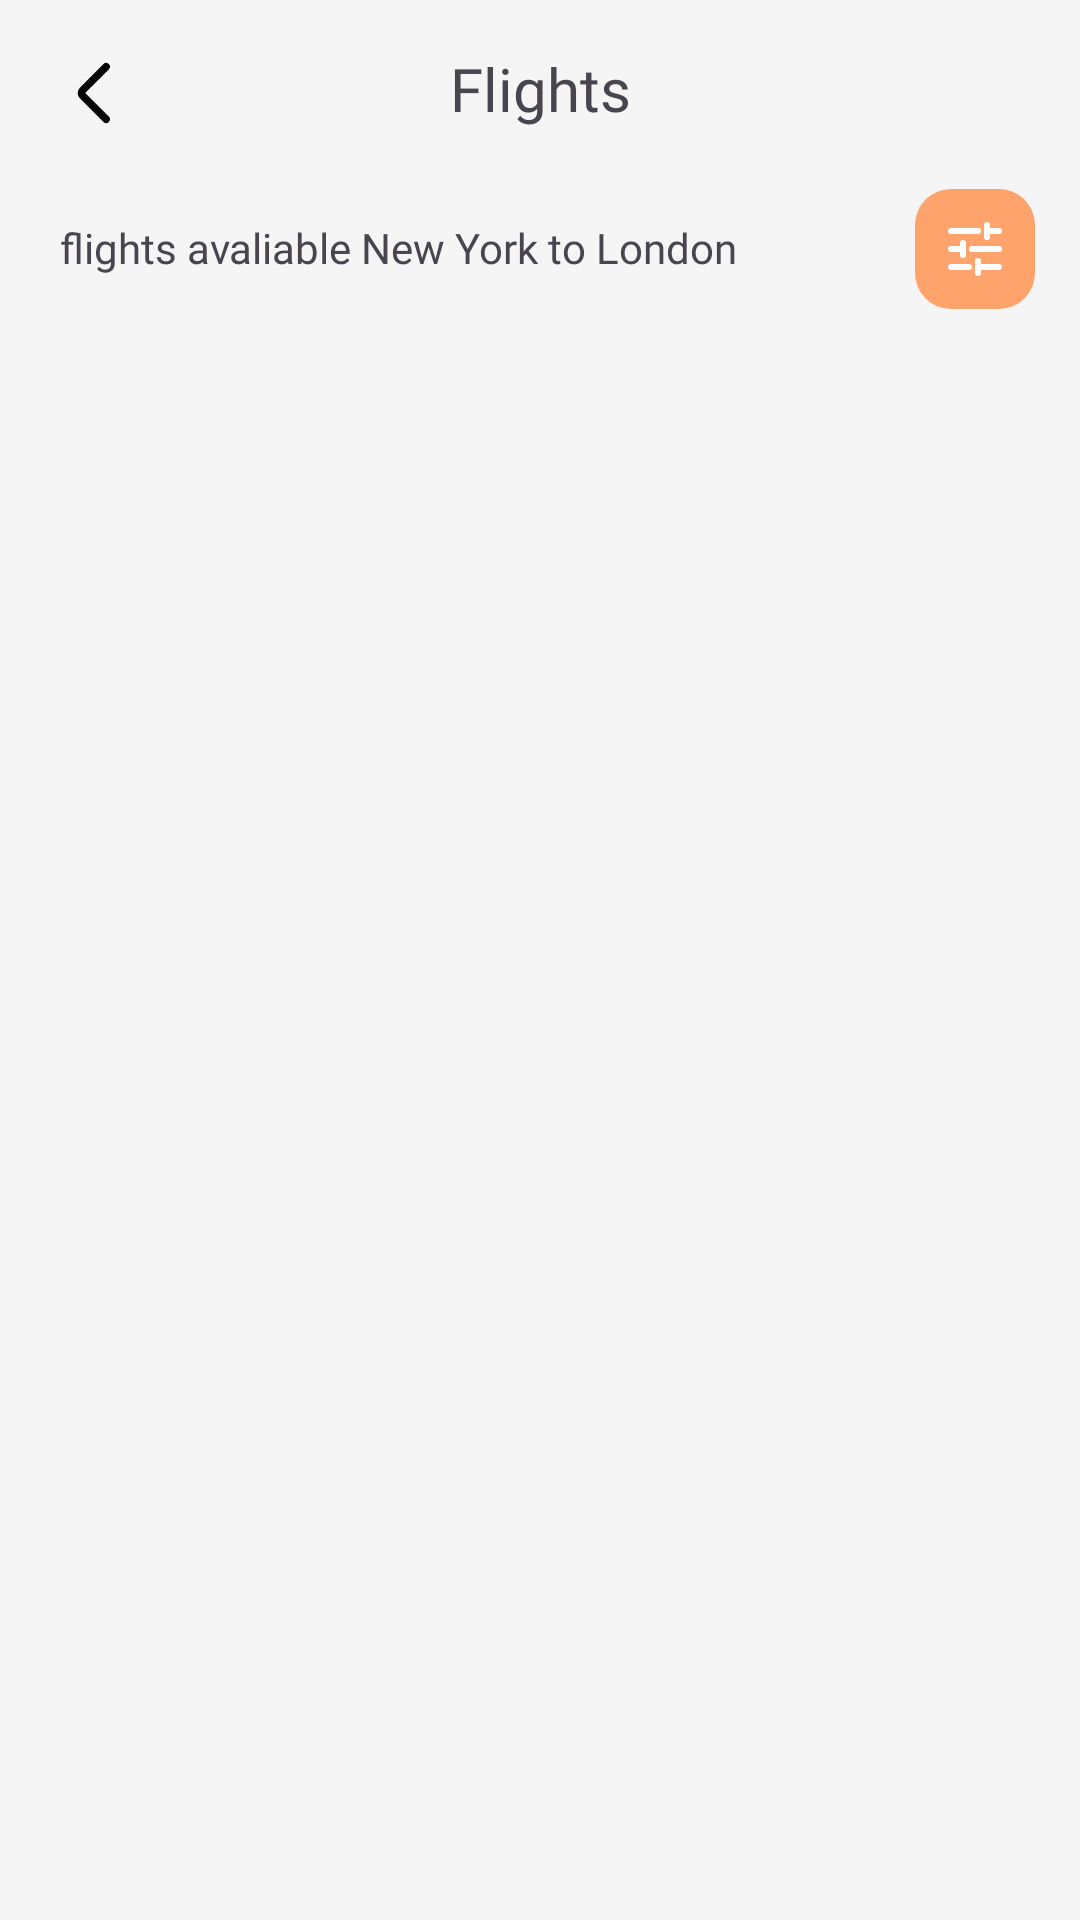

Layout XML and referenced resources for this Android screen:
<!-- AndroidManifest.xml: application theme Theme.TicketFlight -->
<!-- res/layout/fragment_booking_transport_flight.xml -->
<?xml version="1.0" encoding="utf-8"?>
<androidx.constraintlayout.widget.ConstraintLayout xmlns:android="http://schemas.android.com/apk/res/android"
    xmlns:tools="http://schemas.android.com/tools"
    xmlns:app="http://schemas.android.com/apk/res-auto"
    android:layout_width="match_parent"
    android:layout_height="match_parent"
    android:background="@color/white_background"
    tools:context="com.example.ticket_flight.CustomFragment.BookingTransportFlightFragment">
    <androidx.constraintlayout.widget.ConstraintLayout
        android:id="@+id/main_layout_filter"
        android:layout_width="match_parent"
        android:background="@color/white_background"
        android:layout_height="match_parent">
        <ImageButton
            android:id="@+id/button_back_booking"
            android:layout_width="wrap_content"
            android:layout_height="wrap_content"
            android:layout_marginStart="16dp"
            android:layout_marginTop="16dp"
            android:background="@drawable/button_back"
            app:layout_constraintStart_toStartOf="parent"
            app:layout_constraintTop_toTopOf="parent"
            tools:ignore="TouchTargetSizeCheck" />

        <TextView
            android:id="@+id/textView3"
            android:layout_width="wrap_content"
            android:layout_height="wrap_content"
            android:layout_marginTop="16dp"
            android:fontFamily="@font/poppins_extrabold"
            android:text="@string/flight"
            android:textSize="20sp"
            app:layout_constraintEnd_toEndOf="parent"
            app:layout_constraintStart_toStartOf="parent"
            app:layout_constraintTop_toTopOf="parent" />

        <androidx.recyclerview.widget.RecyclerView
            android:id="@+id/recycler_view_datebooking"
            android:layout_width="match_parent"
            android:layout_height="wrap_content"
            android:layout_marginTop="20dp"
            android:layout_marginStart="20dp"
            app:layout_constraintStart_toStartOf="parent"
            app:layout_constraintEnd_toEndOf="parent"
            app:layout_constraintTop_toBottomOf="@+id/textView3"
            android:overScrollMode="never">
        </androidx.recyclerview.widget.RecyclerView>
        <TextView
            android:id="@+id/text_numFlight"
            android:layout_width="270dp"
            android:layout_height="wrap_content"
            android:fontFamily="@font/poppins_medium"
            android:layout_marginTop="10dp"
            android:paddingStart="20sp"
            app:layout_constraintStart_toStartOf="parent"
            app:layout_constraintTop_toBottomOf="@id/recycler_view_datebooking"
            android:text="@string/number_of_flights" />
        <ImageButton
            android:id="@+id/button_filter"
            android:layout_width="wrap_content"
            android:layout_height="wrap_content"
            android:background="@drawable/button_sort"
            android:layout_marginEnd="15dp"
            app:layout_constraintEnd_toEndOf="parent"
            app:layout_constraintTop_toBottomOf="@+id/recycler_view_datebooking" />
        <androidx.recyclerview.widget.RecyclerView
            android:id="@+id/recycler_view_booking_flight"
            android:layout_width="match_parent"
            android:layout_height="550dp"
            android:layout_marginTop="10dp"
            app:layout_constraintStart_toStartOf="parent"
            app:layout_constraintEnd_toEndOf="parent"
            app:layout_constraintTop_toBottomOf="@+id/text_numFlight">
        </androidx.recyclerview.widget.RecyclerView>
    </androidx.constraintlayout.widget.ConstraintLayout>
    <androidx.fragment.app.FragmentContainerView
        android:id="@+id/fragment_container_view_filter"
        android:layout_width="match_parent"
        android:layout_height="match_parent">
    </androidx.fragment.app.FragmentContainerView>
</androidx.constraintlayout.widget.ConstraintLayout>
<!-- resources referenced by this layout -->
<resources>
  <color name="white_background">#F5F5F5</color>
  <!-- drawable button_back: png bitmap (drawable, 251 bytes) -->
  <!-- drawable button_sort (drawable) -->
  <vector xmlns:android="http://schemas.android.com/apk/res/android"
      android:width="40dp"
      android:height="40dp"
      android:viewportWidth="40"
      android:viewportHeight="40">
    <path
        android:pathData="M12,0L28,0A12,12 0,0 1,40 12L40,28A12,12 0,0 1,28 40L12,40A12,12 0,0 1,0 28L0,12A12,12 0,0 1,12 0z"
        android:fillColor="#FEA36B"/>
    <path
        android:pathData="M12,14C12,14 17.576,14 21,14M24,12V14M24,16V14M24,14H28"
        android:strokeLineJoin="round"
        android:strokeWidth="2"
        android:fillColor="#00000000"
        android:strokeColor="#ffffff"
        android:strokeLineCap="round"/>
    <path
        android:pathData="M12,26C12,26 14.576,26 18,26M21,24V26M21,28V26M21,26H28"
        android:strokeLineJoin="round"
        android:strokeWidth="2"
        android:fillColor="#00000000"
        android:strokeColor="#ffffff"
        android:strokeLineCap="round"/>
    <path
        android:pathData="M28,20C28,20 22.424,20 19,20M16,22L16,20M16,18L16,20M16,20L12,20"
        android:strokeLineJoin="round"
        android:strokeWidth="2"
        android:fillColor="#00000000"
        android:strokeColor="#ffffff"
        android:strokeLineCap="round"/>
  </vector>
  <string name="flight">Flights</string>
  <string name="number_of_flights">flights avaliable New York to London</string>
  <style name="Theme.TicketFlight" parent="Base.Theme.TicketFlight" />
  <style name="Base.Theme.TicketFlight" parent="Theme.Material3.DayNight.NoActionBar">
          
          
      </style>
</resources>
